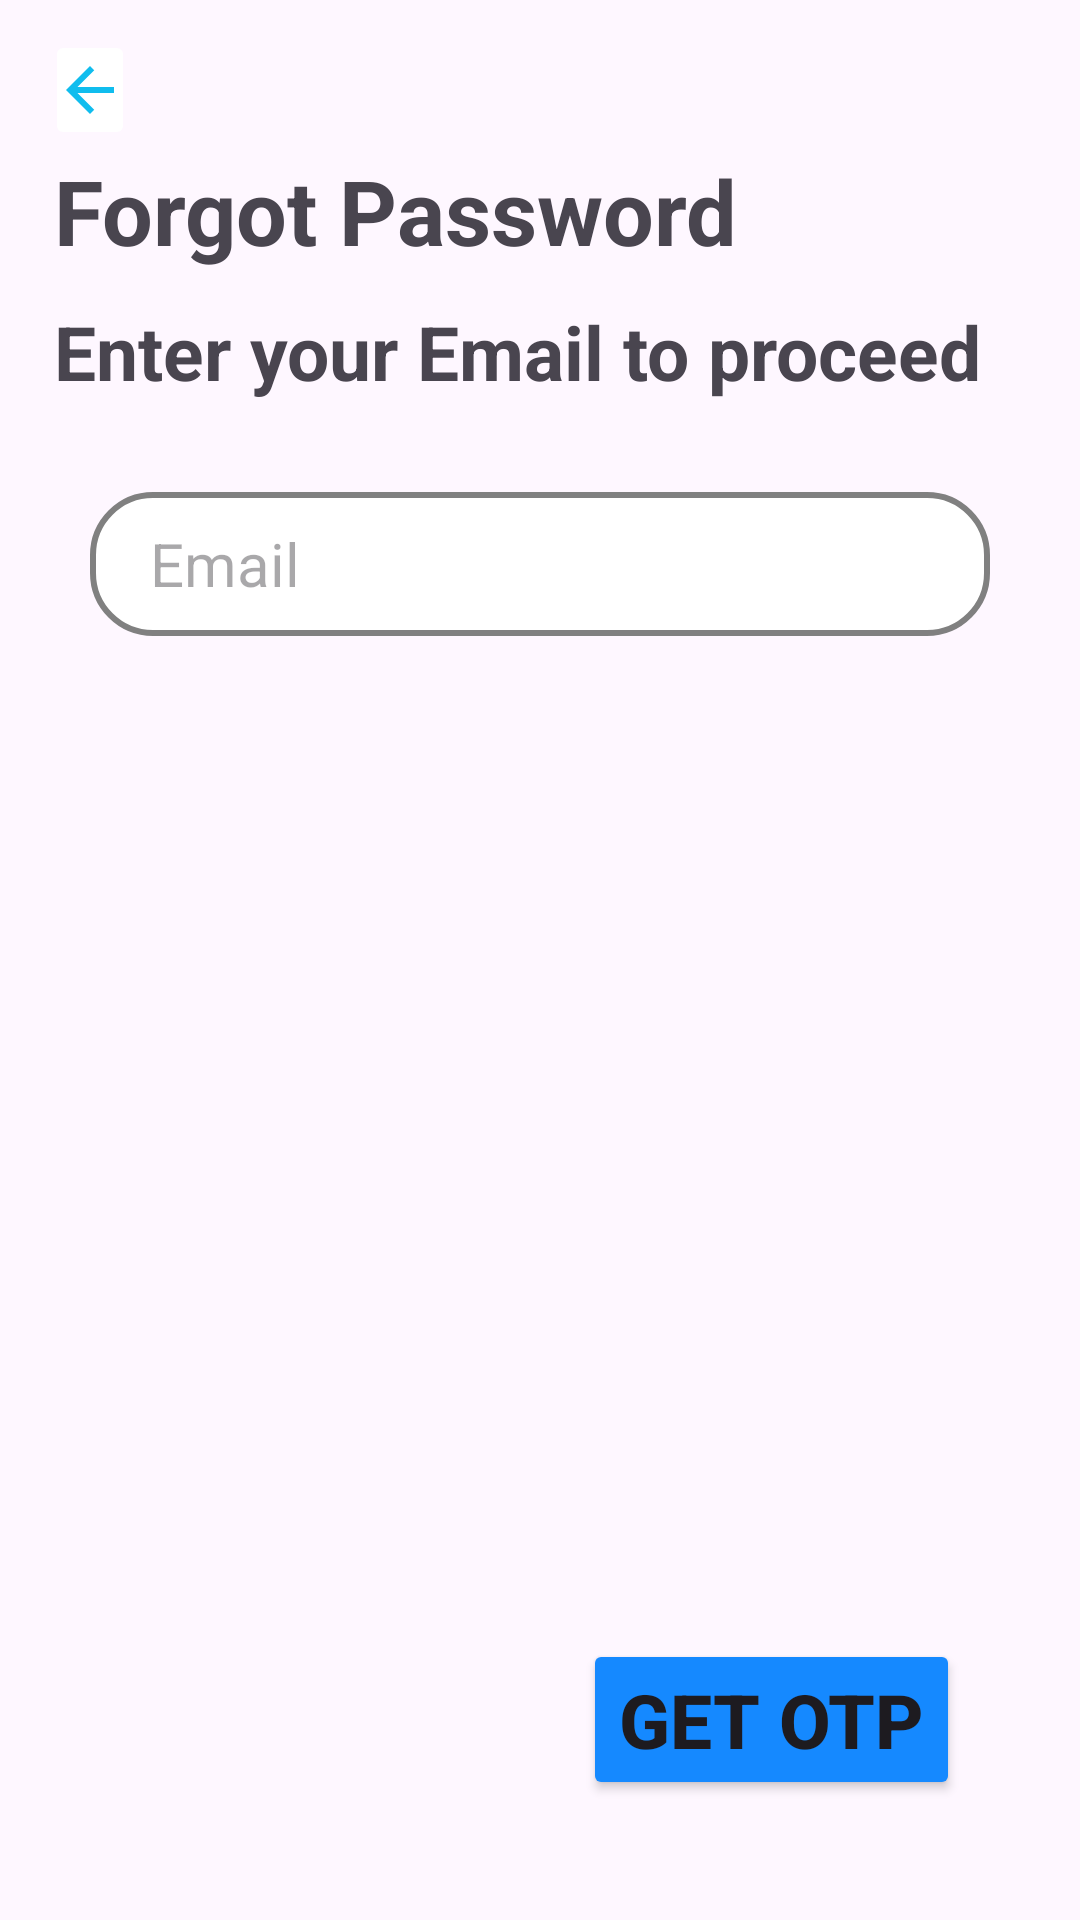

This screen was rendered from an Android layout file. Write that file and the resources it references.
<!-- AndroidManifest.xml: application theme Theme.EventGuideApp -->
<!-- res/layout/activity_set_pass.xml -->
<?xml version="1.0" encoding="utf-8"?>
<RelativeLayout xmlns:android="http://schemas.android.com/apk/res/android"
    xmlns:app="http://schemas.android.com/apk/res-auto"
    xmlns:tools="http://schemas.android.com/tools"
    android:layout_width="match_parent"
    android:layout_height="match_parent"
    tools:context=".SetPass">

    <ImageButton
        android:id="@+id/arrow_back"
        android:layout_width="30dp"
        android:layout_height="40dp"
        android:layout_marginLeft="15dp"
        android:layout_marginTop="10dp"
        android:onClick="onClick"
        android:backgroundTint="@color/white"
        android:src="@drawable/baseline_arrow_back_24" />

    <TextView
        android:id="@+id/textView"
        android:layout_width="wrap_content"
        android:layout_height="wrap_content"
        android:text="Forgot Password"
        android:layout_below="@+id/arrow_back"
        android:textSize="30sp"
        android:layout_marginLeft="18dp"
        android:textStyle="bold"/>
    <TextView
        android:id="@+id/textView2"
        android:layout_width="wrap_content"
        android:layout_height="wrap_content"
        android:text="Enter your Email to proceed"
        android:layout_below="@+id/textView"
        android:layout_marginTop="10dp"
        android:textSize="25sp"
        android:layout_marginLeft="18dp"
        android:textStyle="bold"/>

    <EditText
        android:id="@+id/edit_newEmail"
        android:layout_width="match_parent"
        android:layout_height="wrap_content"
        android:layout_below="@+id/textView2"
        android:layout_marginStart="30dp"
        android:layout_marginTop="30dp"
        android:layout_marginEnd="30dp"
        android:layout_marginBottom="30dp"
        android:background="@drawable/custom_edittext"
        android:ems="10"
        android:hint="Email"
        android:inputType="textEmailAddress"
        android:minHeight="48dp"
        android:paddingLeft="20dp"
        android:textSize="20sp" />

    <Button
        android:id="@+id/btn_finish"
        android:layout_width="wrap_content"
        android:layout_height="wrap_content"
        android:text="GET OTP"
        android:layout_alignParentBottom="true"
        android:layout_alignParentEnd="true"
        android:layout_margin="40dp"
        android:backgroundTint="#1589ff"
        android:textStyle="bold"
        android:textSize="25sp"/>
</RelativeLayout>
<!-- resources referenced by this layout -->
<resources>
  <color name="white">#FFFFFFFF</color>
  <!-- drawable baseline_arrow_back_24 (drawable) -->
  <vector android:autoMirrored="true" android:height="24dp"
      android:tint="#10BDEE" android:viewportHeight="24"
      android:viewportWidth="24" android:width="24dp" xmlns:android="http://schemas.android.com/apk/res/android">
      <path android:fillColor="@android:color/white" android:pathData="M20,11H7.83l5.59,-5.59L12,4l-8,8 8,8 1.41,-1.41L7.83,13H20v-2z"/>
  </vector>
  <!-- drawable custom_edittext (drawable) -->
  <?xml version="1.0" encoding="utf-8"?>
  <selector xmlns:android="http://schemas.android.com/apk/res/android">
  
      <item android:state_enabled="true" android:state_focused="true">
          <shape android:shape="rectangle">
              <solid android:color="@color/white"/>
              <corners android:radius="20dp"/>
              <stroke android:color="@color/priblue" android:width="2dp"/>
          </shape>
      </item>
  
      <item android:state_enabled="false">
          <shape android:shape="rectangle">
              <solid android:color="@color/white"/>
              <corners android:radius="20dp"/>
              <stroke android:color="@color/gray" android:width="2dp"/>
          </shape>
      </item>
  
  </selector>
  <style name="Theme.EventGuideApp" parent="Base.Theme.EventGuideApp" />
  <color name="priblue">#1589ff</color>
  <color name="gray">#808080</color>
  <style name="Base.Theme.EventGuideApp" parent="Theme.Material3.DayNight.NoActionBar">
          
          
      </style>
</resources>
